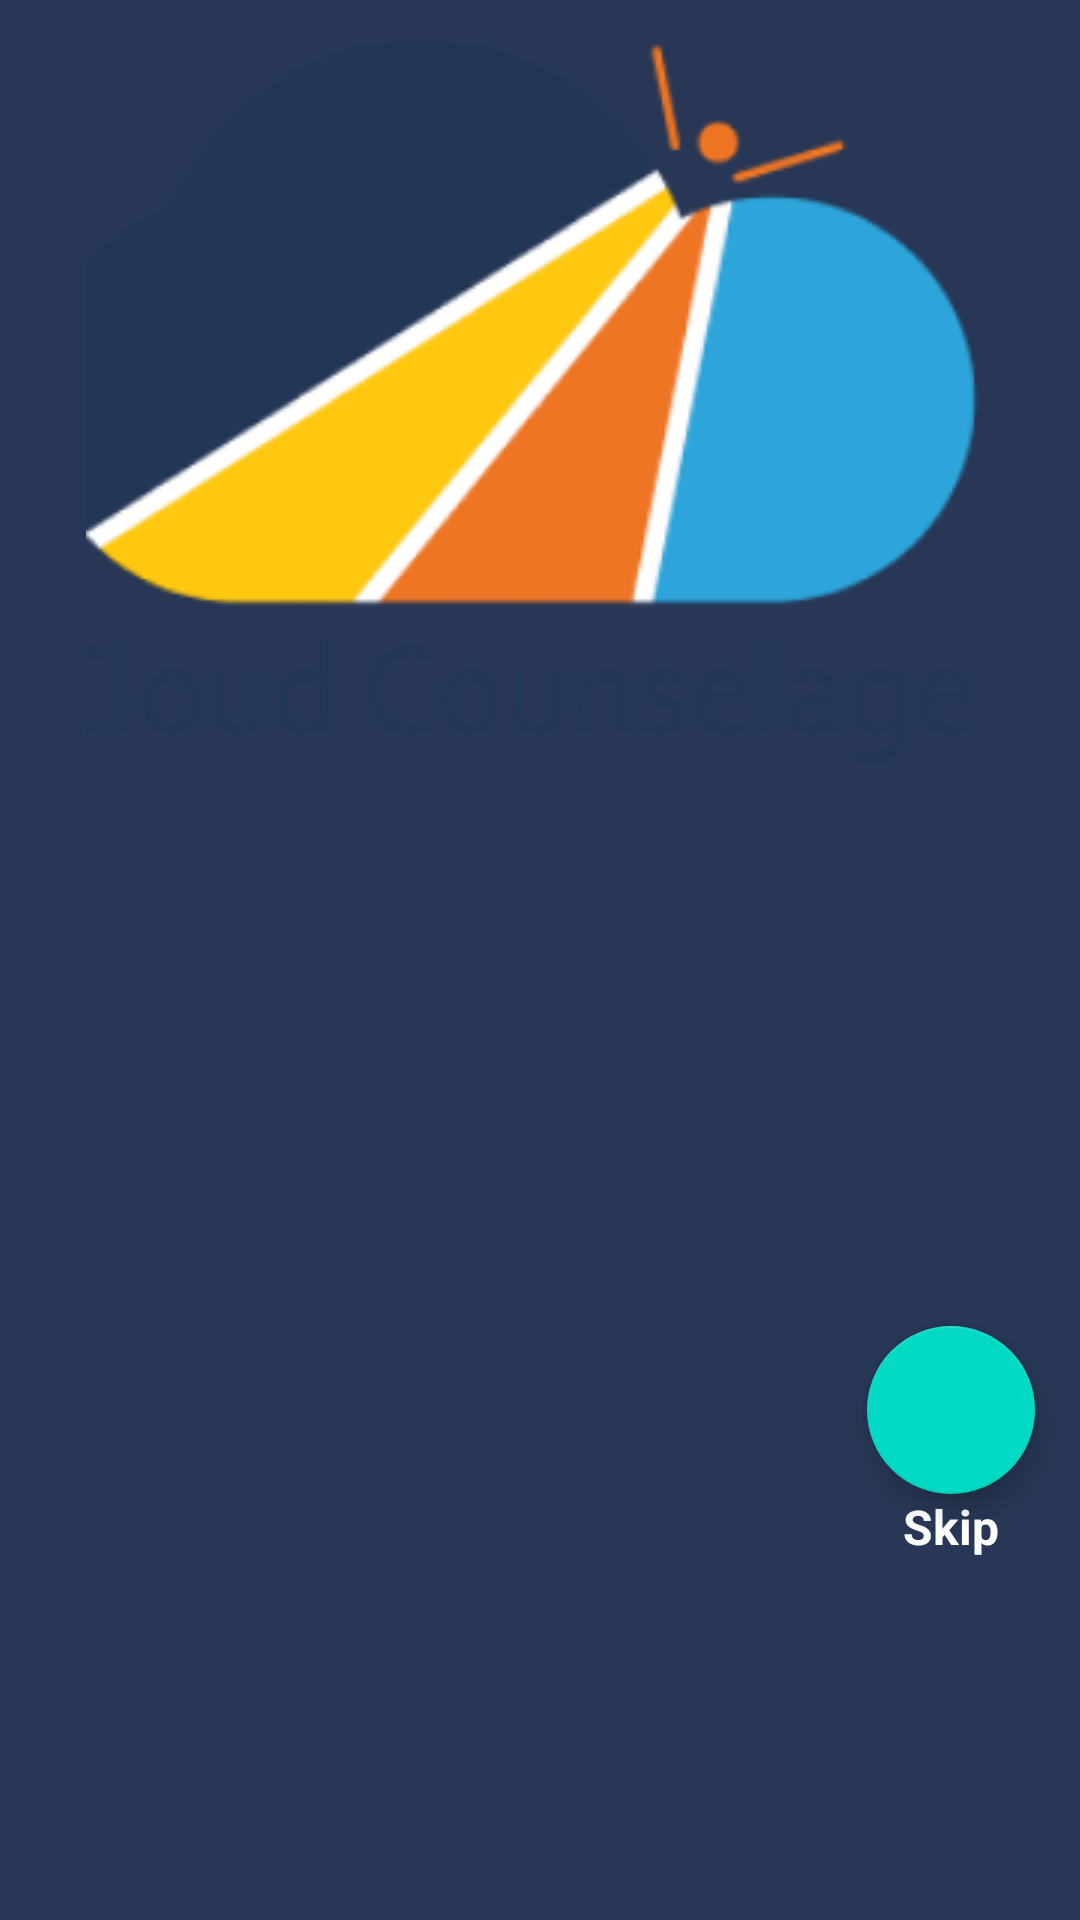

Here is an Android app screen rendered from its layout file. Give the layout XML and the strings, colors and styles it references.
<!-- AndroidManifest.xml: application theme Theme.CloudCounselageConnect -->
<!-- res/layout/on_boarding_fragment1.xml -->
<?xml version="1.0" encoding="utf-8"?>
<androidx.constraintlayout.widget.ConstraintLayout xmlns:android="http://schemas.android.com/apk/res/android"
    xmlns:app="http://schemas.android.com/apk/res-auto"
    xmlns:tools="http://schemas.android.com/tools"
    android:layout_width="match_parent"
    android:layout_height="match_parent"
    android:background="#273755"
    android:id="@+id/onBoardingFragment1">

    <ImageView
        android:id="@+id/imageView3"
        android:layout_width="wrap_content"
        android:layout_height="300dp"
        android:src="@drawable/db_logo"
        app:layout_constraintBottom_toBottomOf="parent"
        app:layout_constraintEnd_toEndOf="parent"
        app:layout_constraintStart_toStartOf="parent"
        app:layout_constraintTop_toTopOf="parent"
        app:layout_constraintVertical_bias="0">
    </ImageView>

    <ImageView
        android:id="@+id/imageView4"
        android:layout_width="wrap_content"
        android:layout_height="wrap_content"
        android:src="@drawable/f1vision"
        app:layout_constraintBottom_toBottomOf="parent"
        app:layout_constraintEnd_toEndOf="parent"
        app:layout_constraintStart_toStartOf="parent"
        app:layout_constraintTop_toBottomOf="@+id/imageView3"
        app:layout_constraintVertical_bias="0">
    </ImageView>

    <com.google.android.material.floatingactionbutton.FloatingActionButton
        android:id="@+id/btn_skip"
        android:layout_width="wrap_content"
        android:layout_height="wrap_content"
        android:src="@drawable/skip"
        android:elevation="2dp"
        app:layout_constraintHorizontal_bias="1"
        android:layout_marginEnd="15dp"
        app:layout_constraintBottom_toBottomOf="parent"
        app:layout_constraintEnd_toEndOf="parent"
        app:layout_constraintStart_toStartOf="parent"
        app:layout_constraintTop_toBottomOf="@+id/imageView4">
    </com.google.android.material.floatingactionbutton.FloatingActionButton>

    <TextView
        android:layout_width="wrap_content"
        android:layout_height="wrap_content"
        android:text="Skip"
        android:textColor="@color/white"
        android:textSize="16sp"
        android:textStyle="bold"
        app:layout_constraintVertical_bias="0"
        app:layout_constraintBottom_toBottomOf="parent"
        app:layout_constraintEnd_toEndOf="@+id/btn_skip"
        app:layout_constraintStart_toStartOf="@+id/btn_skip"
        app:layout_constraintTop_toBottomOf="@+id/btn_skip">
    </TextView>


</androidx.constraintlayout.widget.ConstraintLayout>
<!-- resources referenced by this layout -->
<resources>
  <color name="white">#FFFFFFFF</color>
  <!-- drawable db_logo: png bitmap (drawable-v24, 23868 bytes) -->
  <style name="Theme.CloudCounselageConnect" parent="Theme.MaterialComponents.DayNight.NoActionBar">
          
          <item name="colorPrimary">@color/lavender</item>
          <item name="colorPrimaryVariant">@color/lavender</item>
          <item name="colorOnPrimary">@color/white</item>
          
          <item name="colorSecondary">@color/teal_200</item>
          <item name="colorSecondaryVariant">@color/teal_700</item>
          <item name="colorOnSecondary">@color/black</item>
          
          <item name="android:statusBarColor">?attr/colorPrimaryVariant</item>
          
      </style>
  <color name="lavender">#8692f7</color>
  <color name="teal_200">#FF03DAC5</color>
  <color name="teal_700">#FF018786</color>
  <color name="black">#FF000000</color>
</resources>
